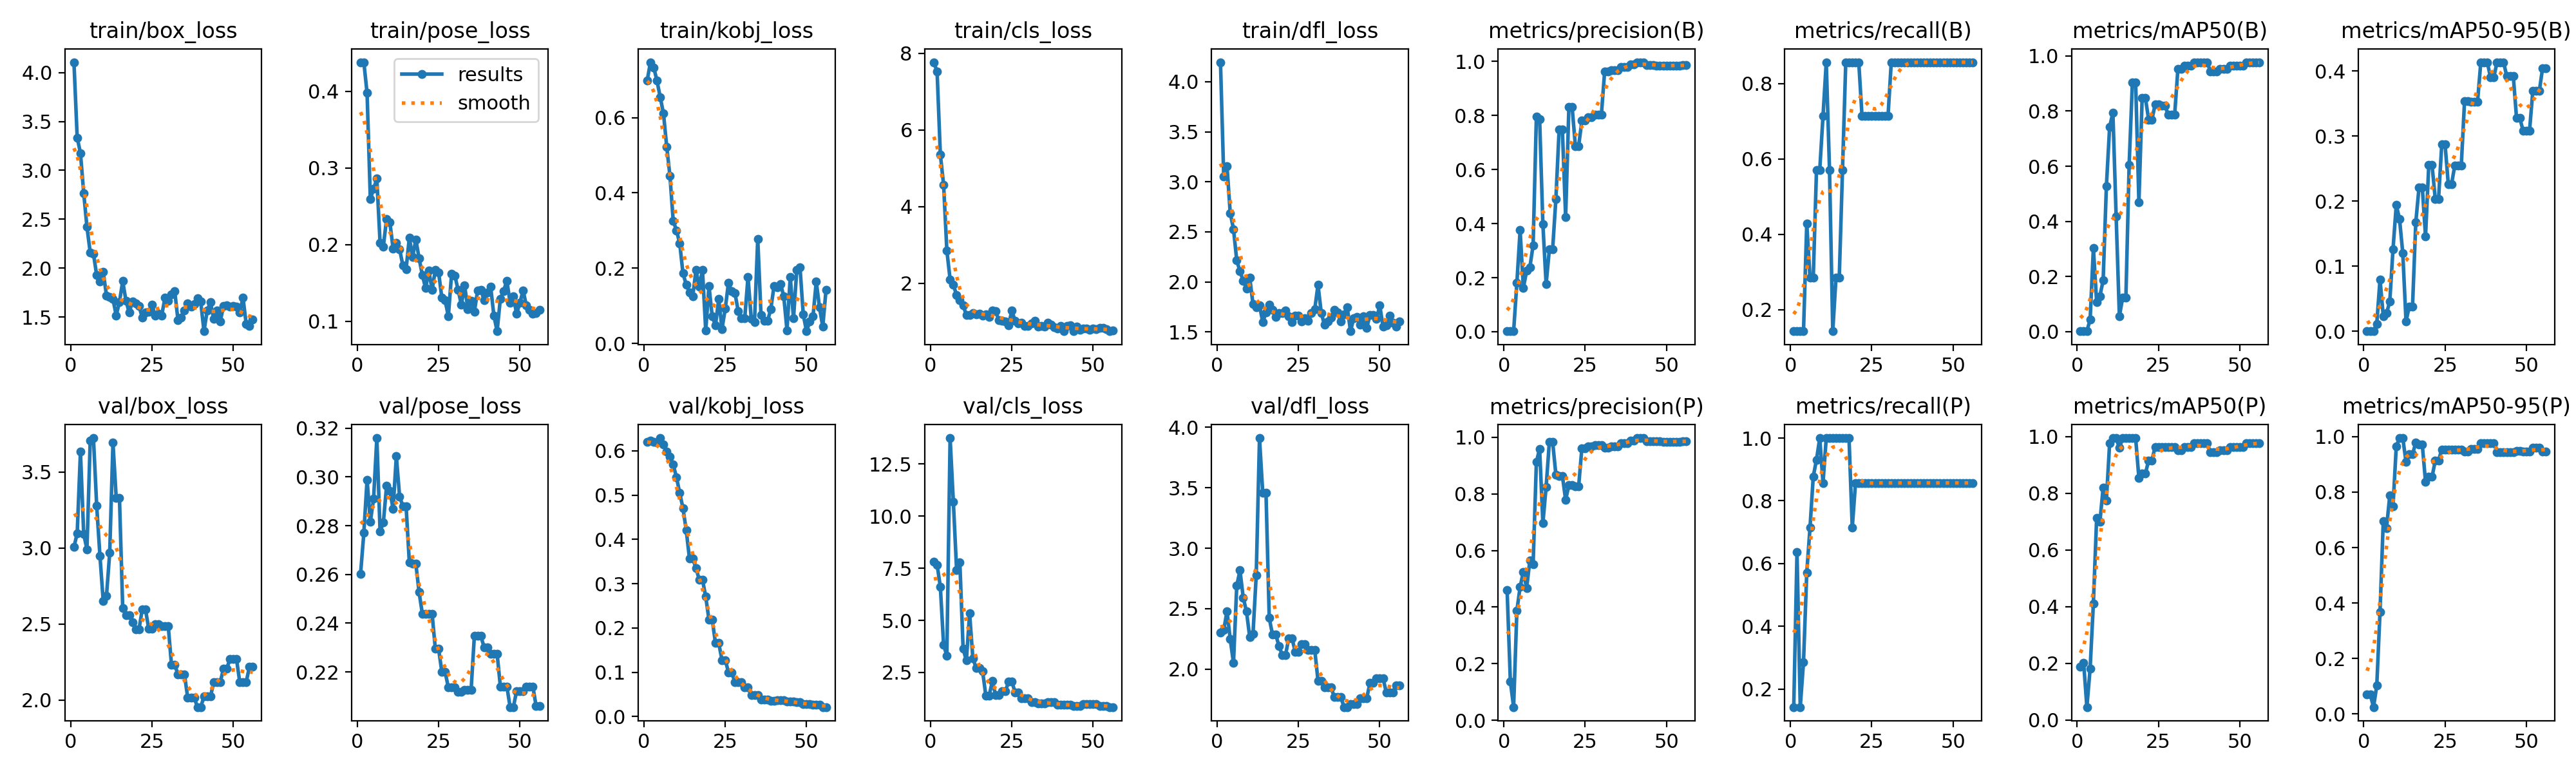

Data behind this chart, as committed beside it:
epoch, time, train/box_loss, train/pose_loss, train/kobj_loss, train/cls_loss, train/dfl_loss, metrics/precision(B), metrics/recall(B), metrics/mAP50(B), metrics/mAP50-95(B), metrics/precision(P), metrics/recall(P), metrics/mAP50(P), metrics/mAP50-95(P), val/box_loss, val/pose_loss, val/kobj_loss, val/cls_loss, val/dfl_loss, lr/pg0, lr/pg1, lr/pg2
1, 3.599, 4.106, 0.4374, 0.6987, 7.768, 4.195, 0.00212, 0.1429, 0.00137, 0.00027, 0.4595, 0.1429, 0.1875, 0.07124, 3.006, 0.2603, 0.6205, 7.814, 2.3, 4e-05, 4e-05, 4e-05
2, 5.045, 3.335, 0.4379, 0.7471, 7.521, 3.052, 0.00216, 0.1429, 0.00164, 0.00033, 0.1373, 0.6377, 0.2021, 0.0699, 3.097, 0.277, 0.6236, 7.668, 2.323, 9.901e-05, 9.901e-05, 9.901e-05
3, 6.328, 3.176, 0.3976, 0.7334, 5.36, 3.158, 0.0018, 0.1429, 0.00212, 0.00021, 0.04689, 0.1429, 0.04557, 0.02452, 3.633, 0.2989, 0.6206, 6.61, 2.479, 0.0001568, 0.0001568, 0.0001568
4, 7.593, 2.769, 0.2595, 0.698, 4.573, 2.687, 0.1804, 0.1429, 0.04311, 0.01158, 0.3871, 0.2857, 0.1819, 0.1019, 3.091, 0.2816, 0.619, 3.819, 2.248, 0.0002135, 0.0002135, 0.0002135
5, 8.781, 2.421, 0.2725, 0.6543, 2.853, 2.528, 0.3755, 0.4286, 0.3034, 0.07997, 0.4713, 0.5714, 0.4119, 0.368, 2.992, 0.291, 0.6288, 3.311, 2.05, 0.0002689, 0.0002689, 0.0002689
6, 9.956, 2.162, 0.2858, 0.6111, 2.102, 2.216, 0.1616, 0.2857, 0.1073, 0.02329, 0.5246, 0.7143, 0.7124, 0.696, 3.705, 0.316, 0.6138, 13.75, 2.689, 0.0003232, 0.0003232, 0.0003232
7, 11.08, 2.148, 0.2019, 0.5228, 1.962, 2.104, 0.2254, 0.2857, 0.1289, 0.02789, 0.467, 0.8774, 0.6984, 0.6703, 3.723, 0.2776, 0.5988, 10.68, 2.816, 0.0003762, 0.0003762, 0.0003762
8, 12.18, 1.926, 0.1974, 0.4444, 1.69, 2.01, 0.2388, 0.5714, 0.1853, 0.04547, 0.5651, 0.9313, 0.82, 0.788, 3.277, 0.2812, 0.5873, 7.42, 2.59, 0.0004281, 0.0004281, 0.0004281
9, 13.33, 1.862, 0.2336, 0.3256, 1.555, 1.933, 0.3198, 0.5714, 0.5272, 0.1265, 0.5507, 1, 0.7753, 0.7489, 2.947, 0.2964, 0.5687, 7.774, 2.477, 0.0004788, 0.0004788, 0.0004788
10, 14.6, 1.964, 0.2293, 0.3005, 1.426, 2.042, 0.7961, 0.7143, 0.7433, 0.1943, 0.9122, 0.8571, 0.9775, 0.9659, 2.653, 0.2944, 0.5402, 3.646, 2.264, 0.0005283, 0.0005283, 0.0005283
11, 15.72, 1.721, 0.1947, 0.2658, 1.172, 1.777, 0.7863, 0.8571, 0.794, 0.1724, 0.9593, 1, 0.995, 0.995, 2.684, 0.2869, 0.5047, 3.07, 2.291, 0.0005766, 0.0005766, 0.0005766
12, 16.84, 1.708, 0.2022, 0.1861, 1.181, 1.746, 0.398, 0.5714, 0.4178, 0.1203, 0.6964, 1, 0.995, 0.995, 2.967, 0.3086, 0.4704, 5.334, 2.779, 0.0006238, 0.0006238, 0.0006238
13, 17.98, 1.683, 0.194, 0.1567, 1.221, 1.765, 0.1757, 0.1429, 0.05509, 0.01526, 0.8244, 1, 0.96, 0.9088, 3.691, 0.292, 0.4207, 3.174, 3.911, 0.0006697, 0.0006697, 0.0006697
14, 19.08, 1.517, 0.1727, 0.1351, 1.195, 1.599, 0.3048, 0.2857, 0.1233, 0.0384, 0.9839, 1, 0.995, 0.9365, 3.331, 0.288, 0.3568, 2.728, 3.459, 0.0007145, 0.0007145, 0.0007145
15, 20.19, 1.653, 0.1678, 0.1247, 1.202, 1.692, 0.3048, 0.2857, 0.1233, 0.0384, 0.9839, 1, 0.995, 0.9365, 3.331, 0.288, 0.3568, 2.728, 3.459, 0.000758, 0.000758, 0.000758
16, 21.3, 1.867, 0.209, 0.1948, 1.162, 1.771, 0.4909, 0.5714, 0.6056, 0.1674, 0.8682, 1, 0.995, 0.9791, 2.606, 0.2649, 0.3352, 2.556, 2.423, 0.0008004, 0.0008004, 0.0008004
17, 22.42, 1.667, 0.1839, 0.151, 1.197, 1.722, 0.7474, 0.8571, 0.905, 0.2212, 0.8638, 1, 0.995, 0.9712, 2.556, 0.2644, 0.3091, 1.383, 2.285, 0.0008416, 0.0008416, 0.0008416
18, 23.52, 1.546, 0.2065, 0.1952, 1.124, 1.647, 0.7474, 0.8571, 0.905, 0.2212, 0.8638, 1, 0.995, 0.9712, 2.556, 0.2644, 0.3091, 1.383, 2.285, 0.0008816, 0.0008816, 0.0008816
19, 24.64, 1.658, 0.1821, 0.03465, 1.289, 1.691, 0.4238, 0.8571, 0.4686, 0.1459, 0.7785, 0.7143, 0.8533, 0.8373, 2.51, 0.2527, 0.2706, 2.085, 2.191, 0.0009204, 0.0009204, 0.0009204
20, 25.72, 1.639, 0.1602, 0.1526, 1.274, 1.685, 0.8303, 0.8571, 0.848, 0.2554, 0.8303, 0.8571, 0.869, 0.8545, 2.464, 0.2439, 0.2186, 1.403, 2.117, 0.000958, 0.000958, 0.000958
21, 26.88, 1.614, 0.1431, 0.0715, 1.037, 1.716, 0.8303, 0.8571, 0.848, 0.2554, 0.8303, 0.8571, 0.869, 0.8545, 2.464, 0.2439, 0.2186, 1.403, 2.117, 0.0009945, 0.0009945, 0.0009945
22, 28.07, 1.496, 0.1658, 0.0484, 1.02, 1.657, 0.687, 0.7143, 0.7689, 0.2031, 0.8268, 0.8571, 0.9167, 0.9139, 2.596, 0.2438, 0.1656, 1.6, 2.253, 0.00103, 0.00103, 0.00103
23, 29.16, 1.549, 0.1407, 0.1175, 1.007, 1.598, 0.687, 0.7143, 0.7689, 0.2031, 0.8268, 0.8571, 0.9167, 0.9139, 2.596, 0.2438, 0.1656, 1.6, 2.253, 0.001064, 0.001064, 0.001064
24, 30.3, 1.552, 0.1669, 0.03873, 0.9122, 1.66, 0.7809, 0.7143, 0.8242, 0.2877, 0.9612, 0.8571, 0.9639, 0.9544, 2.471, 0.2294, 0.1277, 2.052, 2.143, 0.001097, 0.001097, 0.001097
25, 31.4, 1.625, 0.1638, 0.09188, 1.292, 1.662, 0.7809, 0.7143, 0.8242, 0.2877, 0.9612, 0.8571, 0.9639, 0.9544, 2.471, 0.2294, 0.1277, 2.052, 2.143, 0.001128, 0.001128, 0.001128
26, 32.51, 1.511, 0.1304, 0.1618, 1.016, 1.602, 0.794, 0.7143, 0.82, 0.226, 0.9667, 0.8571, 0.9639, 0.9544, 2.499, 0.22, 0.1001, 1.548, 2.205, 0.001159, 0.001159, 0.001159
27, 33.6, 1.536, 0.1271, 0.1382, 0.9583, 1.636, 0.794, 0.7143, 0.82, 0.226, 0.9667, 0.8571, 0.9639, 0.9544, 2.499, 0.22, 0.1001, 1.548, 2.205, 0.001188, 0.001188, 0.001188
28, 34.77, 1.515, 0.1065, 0.1337, 0.9773, 1.61, 0.803, 0.7143, 0.7874, 0.2549, 0.9716, 0.8571, 0.9639, 0.9542, 2.488, 0.2137, 0.07694, 1.27, 2.158, 0.001216, 0.001216, 0.001216
29, 35.87, 1.698, 0.1618, 0.08538, 0.8901, 1.687, 0.803, 0.7143, 0.7874, 0.2549, 0.9716, 0.8571, 0.9639, 0.9542, 2.488, 0.2137, 0.07694, 1.27, 2.158, 0.001243, 0.001243, 0.001243
30, 36.97, 1.664, 0.1594, 0.067, 0.8901, 1.728, 0.803, 0.7143, 0.7874, 0.2549, 0.9716, 0.8571, 0.9639, 0.9542, 2.488, 0.2137, 0.07694, 1.27, 2.158, 0.001269, 0.001269, 0.001269
31, 38.06, 1.734, 0.1408, 0.06643, 0.9465, 1.97, 0.9623, 0.8571, 0.953, 0.3536, 0.9623, 0.8571, 0.953, 0.9458, 2.234, 0.2119, 0.06533, 1.073, 1.904, 0.001294, 0.001294, 0.001294
32, 39.14, 1.764, 0.1214, 0.1768, 1.026, 1.69, 0.9623, 0.8571, 0.953, 0.3536, 0.9623, 0.8571, 0.953, 0.9458, 2.234, 0.2119, 0.06533, 1.073, 1.904, 0.001317, 0.001317, 0.001317
33, 40.25, 1.468, 0.1465, 0.06592, 0.863, 1.57, 0.9685, 0.8571, 0.9639, 0.3527, 0.9685, 0.8571, 0.9639, 0.9546, 2.168, 0.2127, 0.04838, 1.01, 1.849, 0.001339, 0.001339, 0.001339
34, 41.38, 1.492, 0.1159, 0.05632, 0.8903, 1.606, 0.9685, 0.8571, 0.9639, 0.3527, 0.9685, 0.8571, 0.9639, 0.9546, 2.168, 0.2127, 0.04838, 1.01, 1.849, 0.001347, 0.001347, 0.001347
35, 42.48, 1.565, 0.1268, 0.2783, 0.8652, 1.644, 0.9685, 0.8571, 0.9639, 0.3527, 0.9685, 0.8571, 0.9639, 0.9546, 2.168, 0.2127, 0.04838, 1.01, 1.849, 0.001327, 0.001327, 0.001327
36, 43.58, 1.638, 0.1121, 0.07573, 0.9696, 1.721, 0.9799, 0.8571, 0.9775, 0.413, 0.9799, 0.8571, 0.9775, 0.9775, 2.016, 0.2347, 0.03888, 1.079, 1.771, 0.001307, 0.001307, 0.001307
37, 44.69, 1.607, 0.1399, 0.0598, 0.9284, 1.696, 0.9799, 0.8571, 0.9775, 0.413, 0.9799, 0.8571, 0.9775, 0.9775, 2.016, 0.2347, 0.03888, 1.079, 1.771, 0.001287, 0.001287, 0.001287
38, 45.83, 1.631, 0.1411, 0.05944, 0.8467, 1.602, 0.9799, 0.8571, 0.9775, 0.413, 0.9799, 0.8571, 0.9775, 0.9775, 2.016, 0.2347, 0.03888, 1.079, 1.771, 0.001267, 0.001267, 0.001267
39, 47.01, 1.691, 0.1271, 0.09051, 0.8172, 1.673, 0.9881, 0.8571, 0.9775, 0.3901, 0.9881, 0.8571, 0.9775, 0.9775, 1.954, 0.2301, 0.03602, 0.9395, 1.686, 0.001248, 0.001248, 0.001248
40, 48.12, 1.657, 0.1371, 0.1517, 0.8823, 1.744, 0.9881, 0.8571, 0.9775, 0.3901, 0.9881, 0.8571, 0.9775, 0.9775, 1.954, 0.2301, 0.03602, 0.9395, 1.686, 0.001228, 0.001228, 0.001228
41, 49.25, 1.355, 0.1454, 0.1495, 0.7522, 1.507, 0.997, 0.8571, 0.9441, 0.4134, 0.997, 0.8571, 0.9441, 0.9441, 2.024, 0.2276, 0.03656, 0.949, 1.711, 0.001208, 0.001208, 0.001208
42, 50.35, 1.568, 0.1075, 0.1585, 0.8947, 1.639, 0.997, 0.8571, 0.9441, 0.4134, 0.997, 0.8571, 0.9441, 0.9441, 2.024, 0.2276, 0.03656, 0.949, 1.711, 0.001188, 0.001188, 0.001188
43, 51.47, 1.652, 0.08686, 0.1254, 0.9058, 1.648, 0.997, 0.8571, 0.9441, 0.4134, 0.997, 0.8571, 0.9441, 0.9441, 2.024, 0.2276, 0.03656, 0.949, 1.711, 0.001168, 0.001168, 0.001168
44, 52.56, 1.479, 0.1294, 0.03518, 0.7502, 1.57, 0.9861, 0.8571, 0.953, 0.3918, 0.9861, 0.8571, 0.953, 0.9442, 2.118, 0.214, 0.03336, 0.8962, 1.76, 0.001149, 0.001149, 0.001149
45, 53.65, 1.569, 0.1394, 0.1765, 0.8634, 1.654, 0.9861, 0.8571, 0.953, 0.3918, 0.9861, 0.8571, 0.953, 0.9442, 2.118, 0.214, 0.03336, 0.8962, 1.76, 0.001129, 0.001129, 0.001129
46, 54.75, 1.452, 0.1527, 0.06622, 0.7791, 1.54, 0.9861, 0.8571, 0.953, 0.3918, 0.9861, 0.8571, 0.953, 0.9442, 2.118, 0.214, 0.03336, 0.8962, 1.76, 0.001109, 0.001109, 0.001109
47, 55.9, 1.612, 0.1241, 0.195, 0.8244, 1.671, 0.9848, 0.8571, 0.9639, 0.3276, 0.9848, 0.8571, 0.9639, 0.9475, 2.207, 0.2056, 0.03289, 0.9716, 1.889, 0.001089, 0.001089, 0.001089
48, 57, 1.617, 0.1322, 0.2022, 0.8139, 1.667, 0.9848, 0.8571, 0.9639, 0.3276, 0.9848, 0.8571, 0.9639, 0.9475, 2.207, 0.2056, 0.03289, 0.9716, 1.889, 0.001069, 0.001069, 0.001069
49, 58.09, 1.605, 0.1095, 0.07701, 0.7939, 1.632, 0.9841, 0.8571, 0.9639, 0.3085, 0.9841, 0.8571, 0.9639, 0.9466, 2.271, 0.2122, 0.02799, 0.9869, 1.926, 0.00105, 0.00105, 0.00105
50, 59.19, 1.613, 0.124, 0.03251, 0.8126, 1.764, 0.9841, 0.8571, 0.9639, 0.3085, 0.9841, 0.8571, 0.9639, 0.9466, 2.271, 0.2122, 0.02799, 0.9869, 1.926, 0.00103, 0.00103, 0.00103
51, 60.28, 1.607, 0.1401, 0.05814, 0.8016, 1.554, 0.9841, 0.8571, 0.9639, 0.3085, 0.9841, 0.8571, 0.9639, 0.9466, 2.271, 0.2122, 0.02799, 0.9869, 1.926, 0.00101, 0.00101, 0.00101
52, 61.38, 1.549, 0.1203, 0.07163, 0.8438, 1.564, 0.9842, 0.8571, 0.9775, 0.369, 0.9842, 0.8571, 0.9775, 0.9613, 2.12, 0.214, 0.02614, 0.9066, 1.808, 0.0009902, 0.0009902, 0.0009902
53, 62.53, 1.697, 0.1149, 0.1642, 0.8359, 1.665, 0.9842, 0.8571, 0.9775, 0.369, 0.9842, 0.8571, 0.9775, 0.9613, 2.12, 0.214, 0.02614, 0.9066, 1.808, 0.0009704, 0.0009704, 0.0009704
54, 63.65, 1.427, 0.1099, 0.09581, 0.8053, 1.592, 0.9842, 0.8571, 0.9775, 0.369, 0.9842, 0.8571, 0.9775, 0.9613, 2.12, 0.214, 0.02614, 0.9066, 1.808, 0.0009506, 0.0009506, 0.0009506
55, 64.77, 1.411, 0.1108, 0.04432, 0.7515, 1.556, 0.9866, 0.8571, 0.9775, 0.4039, 0.9866, 0.8571, 0.9775, 0.9473, 2.22, 0.206, 0.02135, 0.8394, 1.863, 0.0009308, 0.0009308, 0.0009308
56, 65.85, 1.475, 0.1143, 0.1417, 0.7646, 1.602, 0.9866, 0.8571, 0.9775, 0.4039, 0.9866, 0.8571, 0.9775, 0.9473, 2.22, 0.206, 0.02135, 0.8394, 1.863, 0.000911, 0.000911, 0.000911
